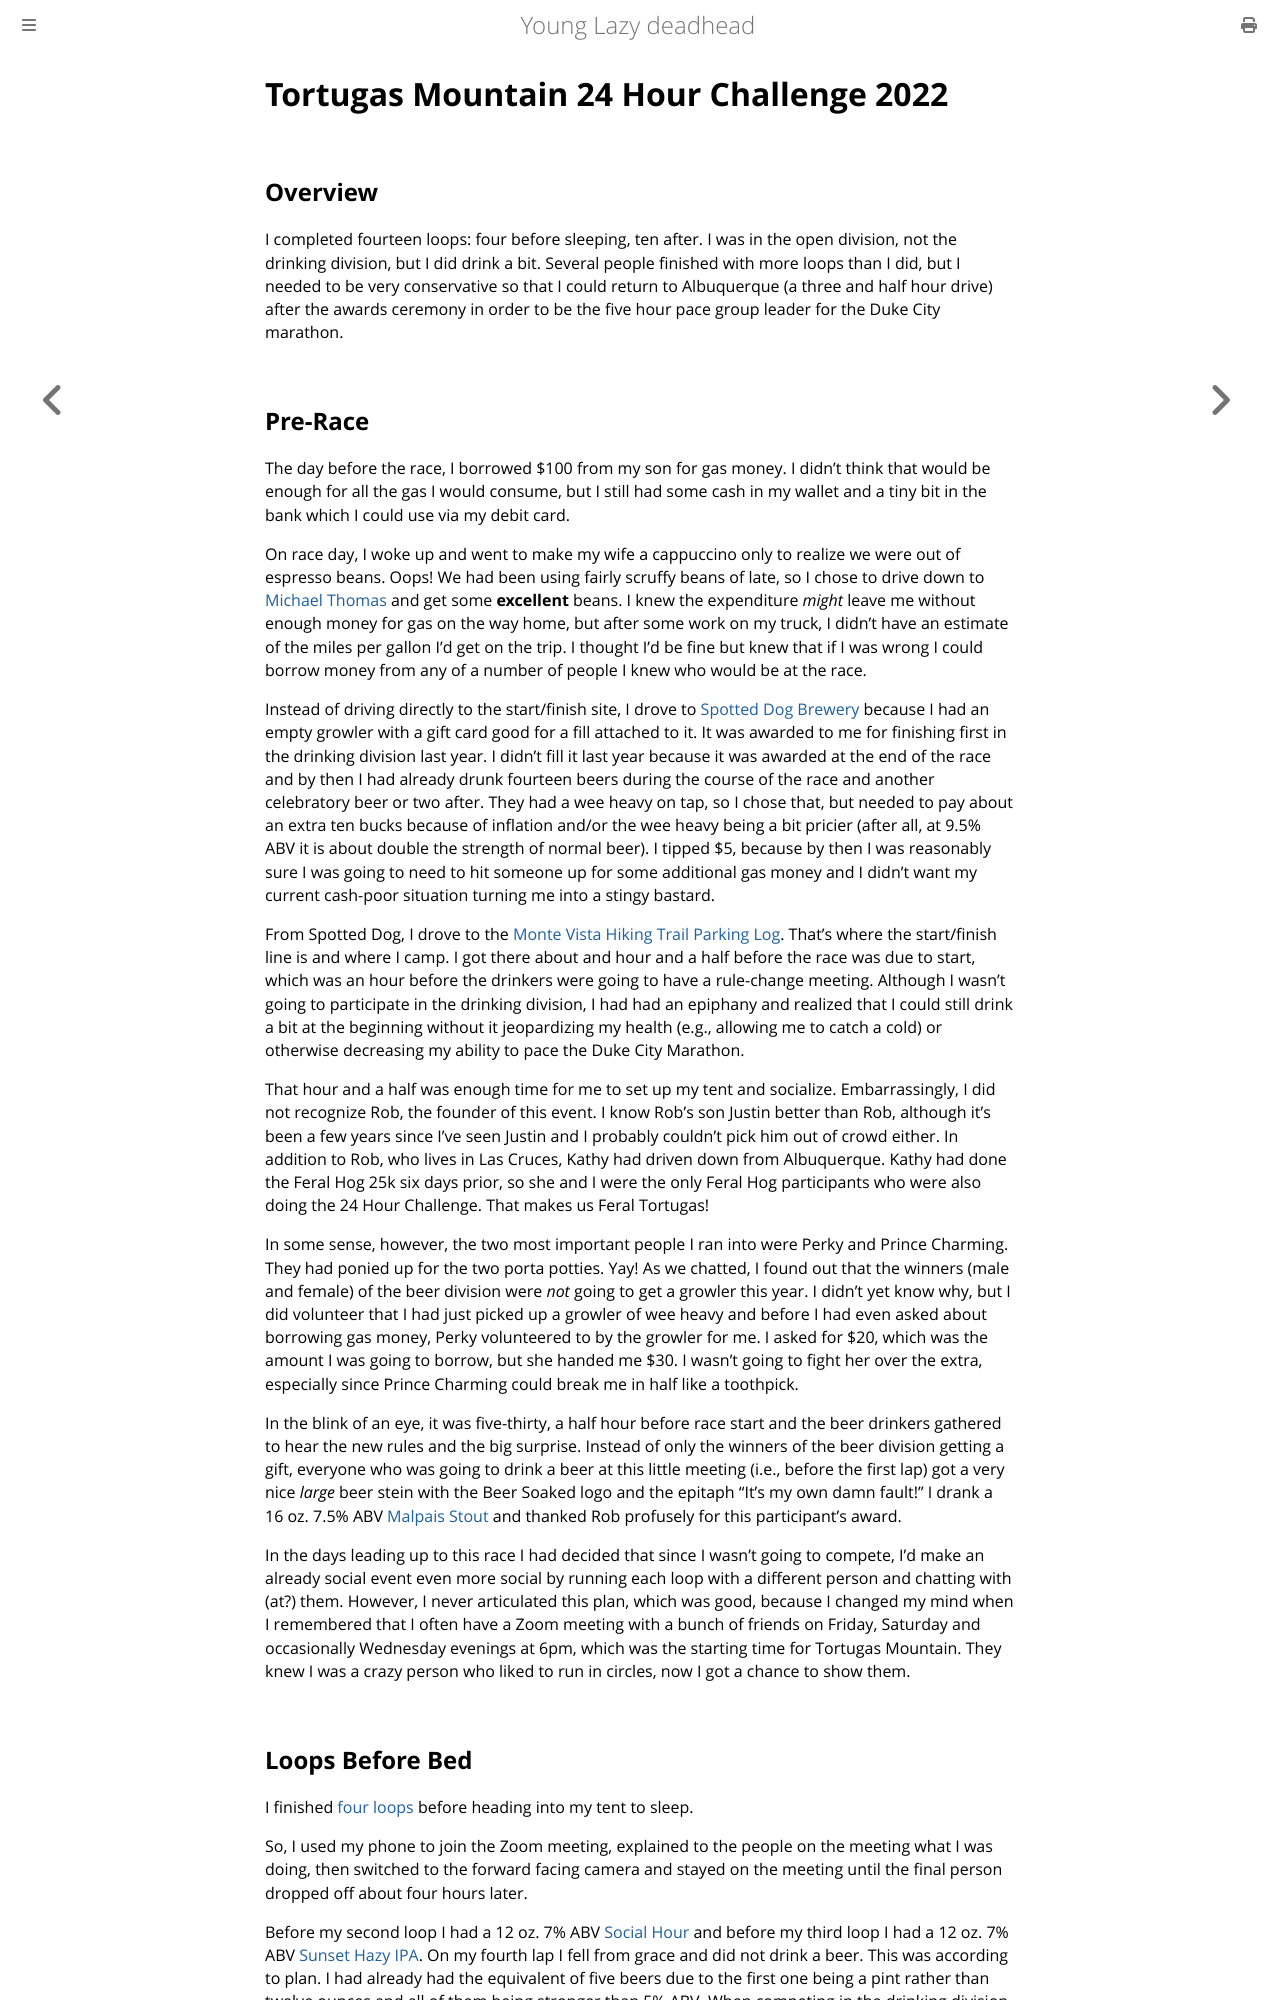

repository: ctm/yld · page: running/past/2022/tortugas_mountain.html · generator: mdbook

# Tortugas Mountain 24 Hour Challenge 2022

## Overview

I completed fourteen loops: four before sleeping, ten after.  I was in
the open division, not the drinking division, but I did drink a bit.
Several people finished with more loops than I did, but I needed to be
very conservative so that I could return to Albuquerque (a three and
half hour drive) after the awards ceremony in order to be the five
hour pace group leader for the Duke City marathon.

## Pre-Race

The day before the race, I borrowed $100 from my son for gas money.  I
didn't think that would be enough for all the gas I would consume, but
I still had some cash in my wallet and a tiny bit in the bank which I
could use via my debit card.

On race day, I woke up and went to make my wife a cappuccino only to
realize we were out of espresso beans.  Oops!  We had been using
fairly scruffy beans of late, so I chose to drive down to [Michael
Thomas](https://www.michaelthomascoffee.com/) and get some **excellent**
beans. I knew the expenditure _might_ leave me without enough money for
gas on the way home, but after some work on my truck, I didn't have an
estimate of the miles per gallon I'd get on the trip.  I thought I'd
be fine but knew that if I was wrong I could borrow money from any of
a number of people I knew who would be at the race.

Instead of driving directly to the start/finish site, I drove to
[Spotted Dog Brewery](http://spotteddogbrewery.com/) because I had an
empty growler with a gift card good for a fill attached to it.  It was
awarded to me for finishing first in the drinking division last year.
I didn't fill it last year because it was awarded at the end of the
race and by then I had already drunk fourteen beers during the course
of the race and another celebratory beer or two after.  They had a wee
heavy on tap, so I chose that, but needed to pay about an extra ten
bucks because of inflation and/or the wee heavy being a bit pricier
(after all, at 9.5% ABV it is about double the strength of normal
beer).  I tipped $5, because by then I was reasonably sure I was going
to need to hit someone up for some additional gas money and I didn't
want my current cash-poor situation turning me into a stingy bastard.

From Spotted Dog, I drove to the [Monte Vista Hiking Trail Parking
Log](https://bryanberg.net/files/outdoors-hiking-areas-with-maps/mountain-time-2/monte-vista-trail-tortugas-a-mountain/).
That's where the start/finish line is and where I camp.  I got there
about and hour and a half before the race was due to start, which was
an hour before the drinkers were going to have a rule-change meeting.
Although I wasn't going to participate in the drinking division, I had
had an epiphany and realized that I could still drink a bit at the
beginning without it jeopardizing my health (e.g., allowing me to
catch a cold) or otherwise decreasing my ability to pace the Duke City
Marathon.

That hour and a half was enough time for me to set up my tent and socialize.
Embarrassingly, I did not recognize Rob, the founder of this event.  I know
Rob's son Justin better than Rob, although it's been a few years since I've
seen Justin and I probably couldn't pick him out of crowd either.  In addition
to Rob, who lives in Las Cruces, Kathy had driven down from Albuquerque.
Kathy had done the Feral Hog 25k six days prior, so she and I were the only
Feral Hog participants who were also doing the 24 Hour Challenge.  That
makes us Feral Tortugas!

In some sense, however, the two most important people I ran into were
Perky and Prince Charming.  They had ponied up for the two porta
potties.  Yay!  As we chatted, I found out that the winners (male and
female) of the beer division were _not_ going to get a growler this
year.  I didn't yet know why, but I did volunteer that I had just
picked up a growler of wee heavy and before I had even asked about
borrowing gas money, Perky volunteered to by the growler for me.  I
asked for $20, which was the amount I was going to borrow, but she
handed me $30.  I wasn't going to fight her over the extra, especially
since Prince Charming could break me in half like a toothpick.

In the blink of an eye, it was five-thirty, a half hour before race
start and the beer drinkers gathered to hear the new rules and the big
surprise.  Instead of only the winners of the beer division getting a
gift, everyone who was going to drink a beer at this little meeting
(i.e., before the first lap) got a very nice _large_ beer stein with
the Beer Soaked logo and the epitaph "It's my own damn fault!"  I
drank a 16 oz. 7.5% ABV [Malpais
Stout](https://www.beeradvocate.com/beer/profile/24659/67709/) and
thanked Rob profusely for this participant's award.

In the days leading up to this race I had decided that since I wasn't
going to compete, I'd make an already social event even more social by
running each loop with a different person and chatting with (at?)
them.  However, I never articulated this plan, which was good, because
I changed my mind when I remembered that I often have a Zoom meeting
with a bunch of friends on Friday, Saturday and occasionally Wednesday
evenings at 6pm, which was the starting time for Tortugas Mountain.
They knew I was a crazy person who liked to run in circles, now I got
a chance to show them.
